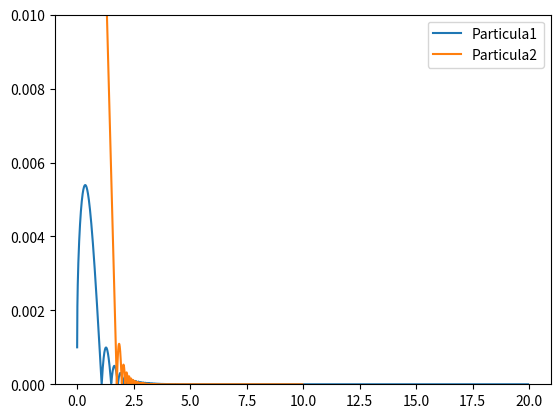
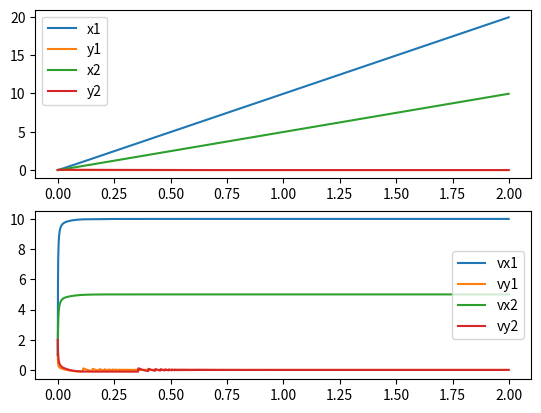

Reproduce these figures in Python, in order.
from matplotlib.pylab import *

# Unidades base SI (m, kg, s)
_m = 1.
_kg = 1.
_s = 1.
_mm = 1e-3*_m
_cm = 1e-2*_m
_gr = 1e-3*_kg 

# velocidades iniciales Particual 1
vfx = 10.0*_m/_s
vfy = 0.1*_m/_s

# velocidades iniciales Particual 2
vfxdos = 5.0*_m/_s
vfydos = 0.1*_m/_s

# Posicion y velocidad actual de la particula 1
x0 = array([0., 1.*_mm], dtype=double)
v0 = array([1., 1.], dtype=double) 

# Posicion y velocidad actual de la particula 2
x0dos = array([0., 20.*_mm], dtype=double) # Parte un instante despues
v0dos = array([1., 2.], dtype=double)

# Particula 1
xi = x0      # posicion actual
vi = v0      # velocidad actual
xim1 = zeros(2, dtype=double)   # posicion siguiente
vim1 = zeros(2, dtype=double)   # velocidad siguiente

# Particula 2
xidos = x0dos #zeros(2, dtype=double)      # posicion actual
vidos = v0dos #zeros(2, dtype=double)      # velocidad actual
xim1dos = zeros(2, dtype=double)   # posicion siguiente
vim1dos = zeros(2, dtype=double)   # velocidad siguiente


g = 9.81*_m/(_s**2)       # gravedad
d = 1*_mm			# Diametro de la particula
rho_agua = 1000.*_kg/(_m**3)    # densidad del agua
rho_particula = 2650*_kg/(_m**3)      # densidad de la particula, considerando que sea arena 
Cd = 0.47                   # coeficiente de Drag para particula esferica

A = pi*(d/2)**2			# Area de la particula
V = (4./3.)*pi*(d/2)**3	# Volumen de la particula
m = rho_particula*V  # masa de la particula

dt = 0.001*_s    # paso de tiempo 
tmax = 2.*_s    # tiempo maximo de simulacion
ti = 0.*_s     # tiempo actual

W = array([0., -m*g])  #Fuerza de peso (junto con gravedad)
fB = array([0,rho_agua*V*g]) # Fuerza boyante

t = arange(0,tmax,dt)
Nt = len(t)

norm = lambda v: sqrt(dot(v,v))

k_penal = 1000.*0.5*Cd*rho_agua*A*norm(v0)/(1*_mm)

# Funcion para la particula 1
def particula(z,t):
	xi = z[:2]
	vi = z[2:]
	vf = array([vfx, vfy])
	vrel = vf - vi
	fD = (0.5*Cd*rho_agua*norm(vrel)*A)*vrel 
	# fL = 3.0/4.0*alpha*Cd*()
	Fi = W + fD + fB

	if xi[1] < 0:
		Fi[1] += -k_penal*xi[1] 



	zp = zeros(4)
	zp[:2] = vi


	zp[2:] = Fi/m
	return zp


# Funcion para la particula 2
def particula2(z,t):
	xidos = z[:2]
	vidos = z[2:]
	vfdos = array([vfxdos, vfydos])
	vreldos = vfdos - vidos
	fD = (0.5*Cd*rho_agua*norm(vreldos)*A)*vreldos 
	# fL = 3.0/4.0*alpha*Cd*()
	Fi = W + fD + fB

	if xidos[1] < 0:
		Fi[1] += -k_penal*xidos[1] 

	zpdos = zeros(4)
	zpdos[:2] = vidos


	zpdos[2:] = Fi/m
	return zpdos	

# el vector z tiene la posicion y la velocidad de 
# la particula
from scipy.integrate import odeint


# Variables para particula 2


z0dos = zeros(4)
z0dos[:2] = x0dos
z0dos[2:] = v0dos
zdos = odeint(particula2, z0dos, t)
xdos = zdos[:,:2] # definir x igual a z
vdos = zdos[:,2:]


# Particula 1

z0 = zeros(4)
z0[:2] = x0
z0[2:] = v0
z = odeint(particula, z0, t)
x = z[:,:2] # definir x igual a z
v = z[:,2:]

# Figura de movimiento de ambas particulas moviendose

figure()
plot(x[:,0],x[:,1], label="Particula1")
ylim([0,10*_mm])
plot(xdos[:,0],xdos[:,1], label="Particula2")
ylim([0,10*_mm])
plt.legend()

figure()
subplot(2,1,1)
plot(t,x[:,0], label="x1")
plot(t,x[:,1], label="y1")
plot(t,xdos[:,0], label="x2")
plot(t,xdos[:,1], label="y2")
plt.legend()

subplot(2,1,2)
plt.plot(t,v[:,0], label="vx1")
plt.plot(t,v[:,1], label="vy1")
plot(t,vdos[:,0], label="vx2")
plot(t,vdos[:,1], label="vy2")
legend()
show()